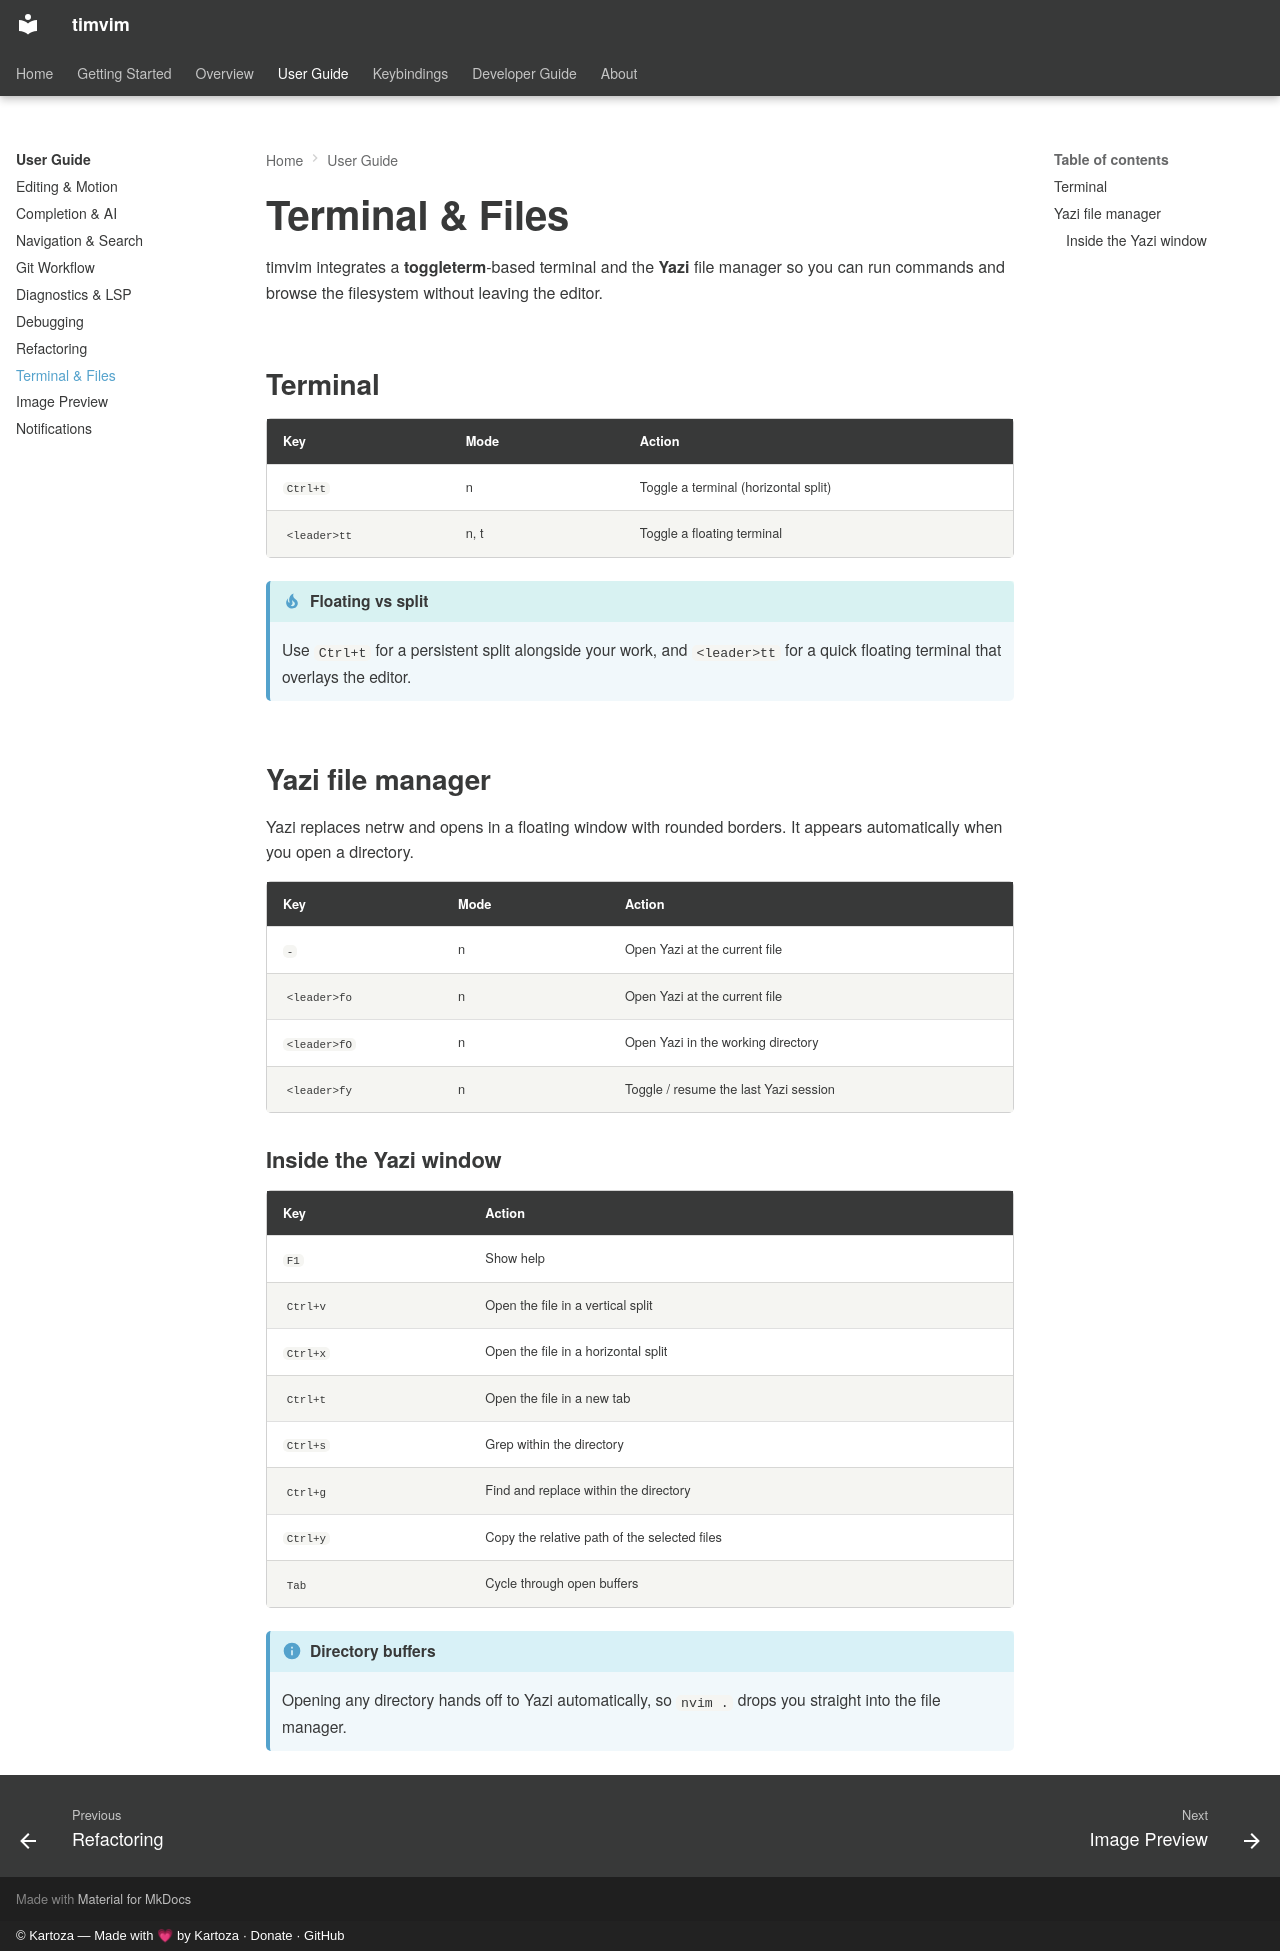

repository: timlinux/nix-vim · page: user-guide/terminal-files/index.html · generator: mkdocs · copyright: © Kartoza — Made with 💗 by Kartoza · Donate · GitHub

# Terminal & Files

timvim integrates a **toggleterm**-based terminal and the **Yazi** file manager
so you can run commands and browse the filesystem without leaving the editor.

## Terminal

| Key | Mode | Action |
|-----|------|--------|
| `Ctrl+t` | n | Toggle a terminal (horizontal split) |
| `<leader>tt` | n, t | Toggle a floating terminal |

!!! tip "Floating vs split"
    Use `Ctrl+t` for a persistent split alongside your work, and `<leader>tt`
    for a quick floating terminal that overlays the editor.

## Yazi file manager

Yazi replaces netrw and opens in a floating window with rounded borders. It
appears automatically when you open a directory.

| Key | Mode | Action |
|-----|------|--------|
| `-` | n | Open Yazi at the current file |
| `<leader>fo` | n | Open Yazi at the current file |
| `<leader>fO` | n | Open Yazi in the working directory |
| `<leader>fy` | n | Toggle / resume the last Yazi session |

### Inside the Yazi window

| Key | Action |
|-----|--------|
| `F1` | Show help |
| `Ctrl+v` | Open the file in a vertical split |
| `Ctrl+x` | Open the file in a horizontal split |
| `Ctrl+t` | Open the file in a new tab |
| `Ctrl+s` | Grep within the directory |
| `Ctrl+g` | Find and replace within the directory |
| `Ctrl+y` | Copy the relative path of the selected files |
| `Tab` | Cycle through open buffers |

!!! info "Directory buffers"
    Opening any directory hands off to Yazi automatically, so `nvim .` drops
    you straight into the file manager.
